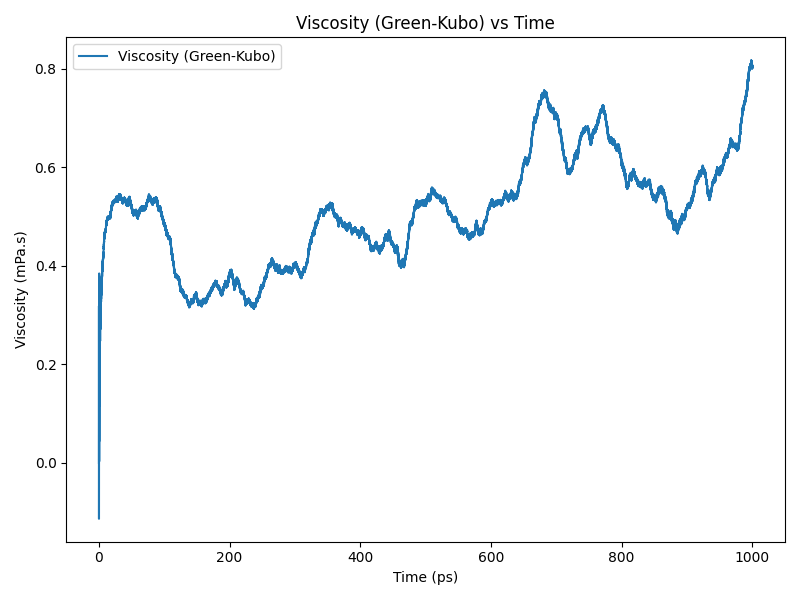

Data behind this chart, as committed beside it:
time(ps), viscosity(Pa.s)
0.0, 0.0
0.2, 0.0001696
0.4, 0.0002813
0.6, 0.0002467
0.8, 0.0001544
1.0, 0.0002173
1.2, 0.0002903
1.4, 0.0002623
1.6, 0.0002955
1.8, 0.000339
2.0, 0.0002853
2.2, 0.0002714
2.4, 0.0003202
2.6, 0.0003291
2.8, 0.0003286
3.0, 0.0003432
3.2, 0.0003463
3.4, 0.0003402
3.6, 0.0003443
3.8, 0.0003571
4.0, 0.0003663
4.2, 0.000371
4.4, 0.0003743
4.6, 0.0003751
4.8, 0.0003778
5.0, 0.0003894
5.2, 0.0003951
5.4, 0.0003994
5.6, 0.0004065
5.8, 0.0004078
6.0, 0.0004073
6.2, 0.0004131
6.4, 0.0004188
6.6, 0.0004221
6.8, 0.0004247
7.0, 0.0004279
7.2, 0.0004328
7.4, 0.0004388
7.6, 0.0004438
7.8, 0.0004505
8.0, 0.0004553
8.2, 0.0004567
8.4, 0.0004579
8.6, 0.0004594
8.8, 0.0004645
9.0, 0.0004686
9.2, 0.0004698
9.4, 0.0004701
9.6, 0.000469
9.8, 0.0004702
10.0, 0.0004707
10.2, 0.0004719
10.4, 0.0004754
10.6, 0.0004771
10.8, 0.0004794
11.0, 0.0004826
11.2, 0.000484
11.4, 0.0004858
11.6, 0.0004878
11.8, 0.0004891
... 4,940 more rows
